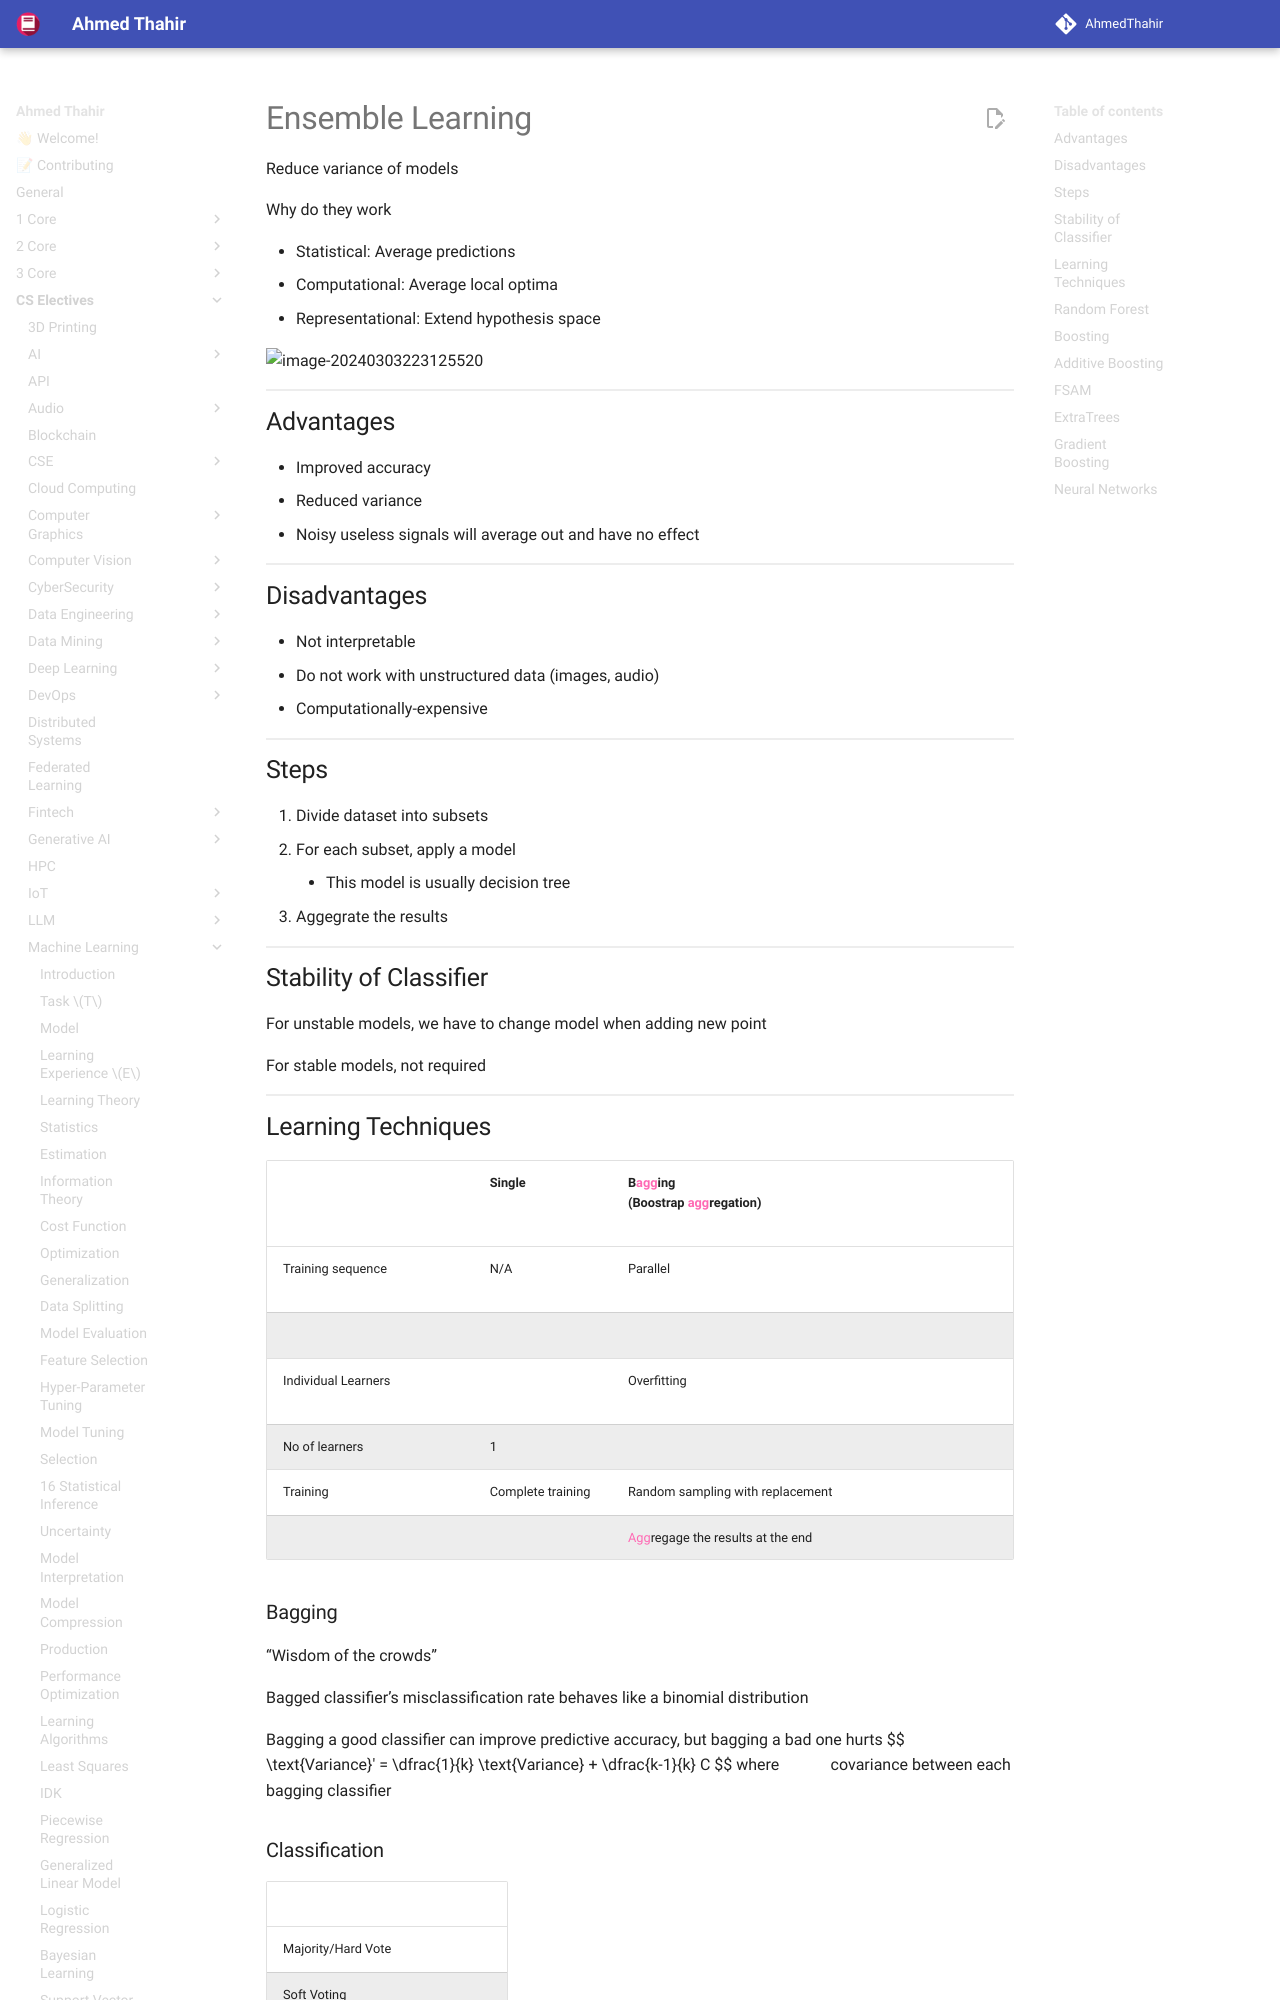

repository: AhmedThahir/AhmedThahir.github.io · page: CS_Electives/Machine_Learning/31_Ensemble_Learning/index.html · generator: mkdocs

# Ensemble Learning

Reduce variance of models

Why do they work

- Statistical: Average predictions
- Computational: Average local optima
- Representational: Extend hypothesis space

![image-20240303223125520](./assets/image-20240303223125520.png){ loading=lazy }

## Advantages

- Improved accuracy
- Reduced variance
  - Noisy useless signals will average out and have no effect

## Disadvantages

- Not interpretable
- Do not work with unstructured data (images, audio)
- Computationally-expensive

## Steps

1. Divide dataset into subsets
2. For each subset, apply a model
     - This model is usually decision tree
3. Aggegrate the results

## Stability of Classifier

For unstable models, we have to change model when adding new point

For stable models, not required
